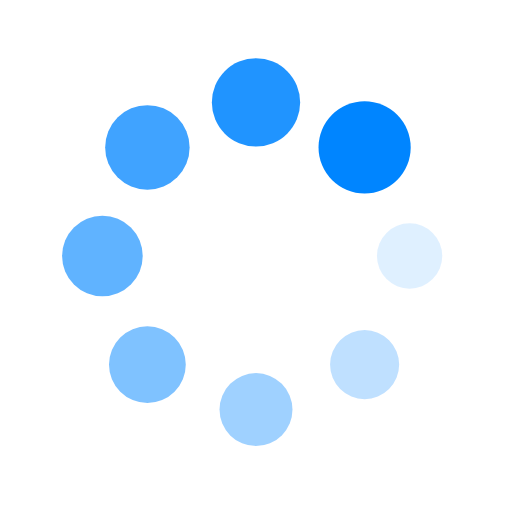
t = 0.00 s
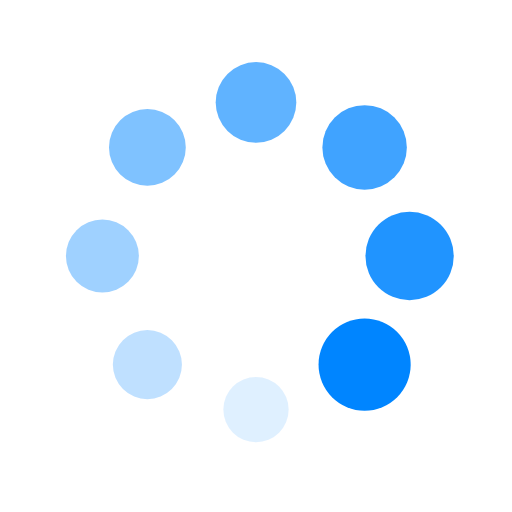
t = 0.25 s
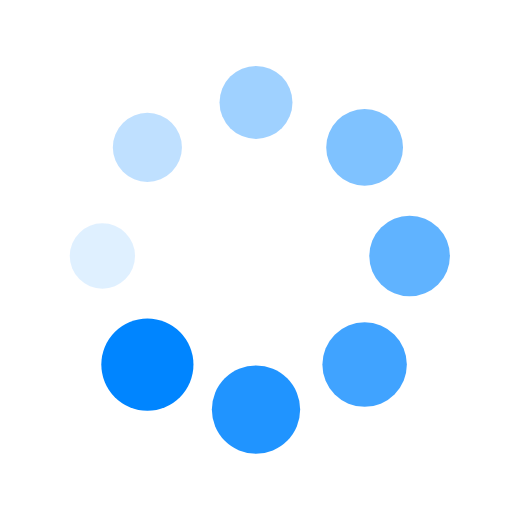
t = 0.50 s
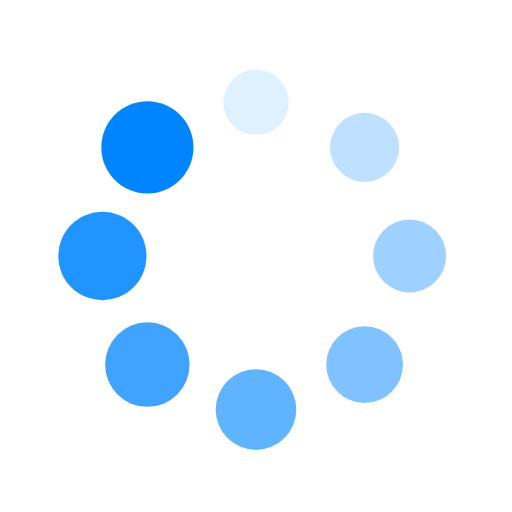
t = 0.75 s

The animated SVG that drew these frames (rendered in a browser with its animation timeline set to each time). Animation: 16 SMIL elements (animate=8,animateTransform=8); one cycle of 1.00 s, repeats indefinitely.

<?xml version="1.0" encoding="utf-8"?>
<svg xmlns="http://www.w3.org/2000/svg" xmlns:xlink="http://www.w3.org/1999/xlink" style="margin: auto; background: none; display: block; shape-rendering: auto;" width="200px" height="200px" viewBox="0 0 100 100" preserveAspectRatio="xMidYMid">
<g transform="translate(80,50)">
<g transform="rotate(0)">
<circle cx="0" cy="0" r="6" fill="#0085ff" fill-opacity="1">
  <animateTransform attributeName="transform" type="scale" begin="-0.875s" values="1.5 1.5;1 1" keyTimes="0;1" dur="1s" repeatCount="indefinite"></animateTransform>
  <animate attributeName="fill-opacity" keyTimes="0;1" dur="1s" repeatCount="indefinite" values="1;0" begin="-0.875s"></animate>
</circle>
</g>
</g><g transform="translate(71.21320343559643,71.21320343559643)">
<g transform="rotate(45)">
<circle cx="0" cy="0" r="6" fill="#0085ff" fill-opacity="0.875">
  <animateTransform attributeName="transform" type="scale" begin="-0.75s" values="1.5 1.5;1 1" keyTimes="0;1" dur="1s" repeatCount="indefinite"></animateTransform>
  <animate attributeName="fill-opacity" keyTimes="0;1" dur="1s" repeatCount="indefinite" values="1;0" begin="-0.75s"></animate>
</circle>
</g>
</g><g transform="translate(50,80)">
<g transform="rotate(90)">
<circle cx="0" cy="0" r="6" fill="#0085ff" fill-opacity="0.75">
  <animateTransform attributeName="transform" type="scale" begin="-0.625s" values="1.5 1.5;1 1" keyTimes="0;1" dur="1s" repeatCount="indefinite"></animateTransform>
  <animate attributeName="fill-opacity" keyTimes="0;1" dur="1s" repeatCount="indefinite" values="1;0" begin="-0.625s"></animate>
</circle>
</g>
</g><g transform="translate(28.786796564403577,71.21320343559643)">
<g transform="rotate(135)">
<circle cx="0" cy="0" r="6" fill="#0085ff" fill-opacity="0.625">
  <animateTransform attributeName="transform" type="scale" begin="-0.5s" values="1.5 1.5;1 1" keyTimes="0;1" dur="1s" repeatCount="indefinite"></animateTransform>
  <animate attributeName="fill-opacity" keyTimes="0;1" dur="1s" repeatCount="indefinite" values="1;0" begin="-0.5s"></animate>
</circle>
</g>
</g><g transform="translate(20,50.00000000000001)">
<g transform="rotate(180)">
<circle cx="0" cy="0" r="6" fill="#0085ff" fill-opacity="0.5">
  <animateTransform attributeName="transform" type="scale" begin="-0.375s" values="1.5 1.5;1 1" keyTimes="0;1" dur="1s" repeatCount="indefinite"></animateTransform>
  <animate attributeName="fill-opacity" keyTimes="0;1" dur="1s" repeatCount="indefinite" values="1;0" begin="-0.375s"></animate>
</circle>
</g>
</g><g transform="translate(28.78679656440357,28.786796564403577)">
<g transform="rotate(225)">
<circle cx="0" cy="0" r="6" fill="#0085ff" fill-opacity="0.375">
  <animateTransform attributeName="transform" type="scale" begin="-0.25s" values="1.5 1.5;1 1" keyTimes="0;1" dur="1s" repeatCount="indefinite"></animateTransform>
  <animate attributeName="fill-opacity" keyTimes="0;1" dur="1s" repeatCount="indefinite" values="1;0" begin="-0.25s"></animate>
</circle>
</g>
</g><g transform="translate(49.99999999999999,20)">
<g transform="rotate(270)">
<circle cx="0" cy="0" r="6" fill="#0085ff" fill-opacity="0.25">
  <animateTransform attributeName="transform" type="scale" begin="-0.125s" values="1.5 1.5;1 1" keyTimes="0;1" dur="1s" repeatCount="indefinite"></animateTransform>
  <animate attributeName="fill-opacity" keyTimes="0;1" dur="1s" repeatCount="indefinite" values="1;0" begin="-0.125s"></animate>
</circle>
</g>
</g><g transform="translate(71.21320343559643,28.78679656440357)">
<g transform="rotate(315)">
<circle cx="0" cy="0" r="6" fill="#0085ff" fill-opacity="0.125">
  <animateTransform attributeName="transform" type="scale" begin="0s" values="1.5 1.5;1 1" keyTimes="0;1" dur="1s" repeatCount="indefinite"></animateTransform>
  <animate attributeName="fill-opacity" keyTimes="0;1" dur="1s" repeatCount="indefinite" values="1;0" begin="0s"></animate>
</circle>
</g>
</g>
<!-- [ldio] generated by https://loading.io/ --></svg>
